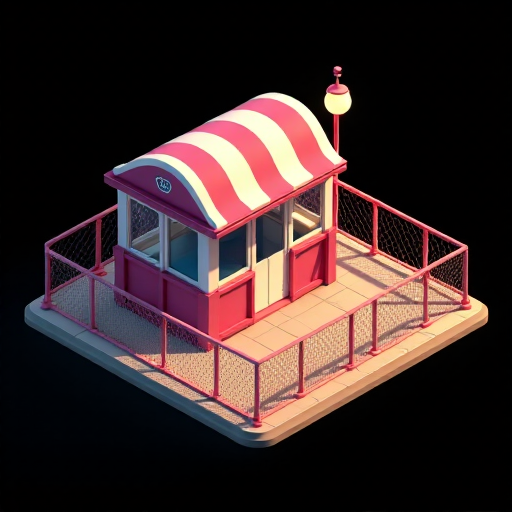
Generation parameters embedded in this image by AUTOMATIC1111 Stable Diffusion web UI or a fork of it (Forge, ...) (PNG 'parameters' text chunk):
Amusement park's ticket booth and fence, in the style of a detailed 3D realistic cartoon isometric city sim, no background or shadows around the tile, omnidirectional lighting, fitting completely in frame, plain black background
Steps: 20, Sampler: Euler, Schedule type: Simple, CFG scale: 1, Distilled CFG Scale: 3.5, Seed: 3080323022, Size: 512x512, Model hash: c161224931, Model: flux1-dev-bnb-nf4, Version: f2.0.1v1.10.1-previous-515-gae9380bd